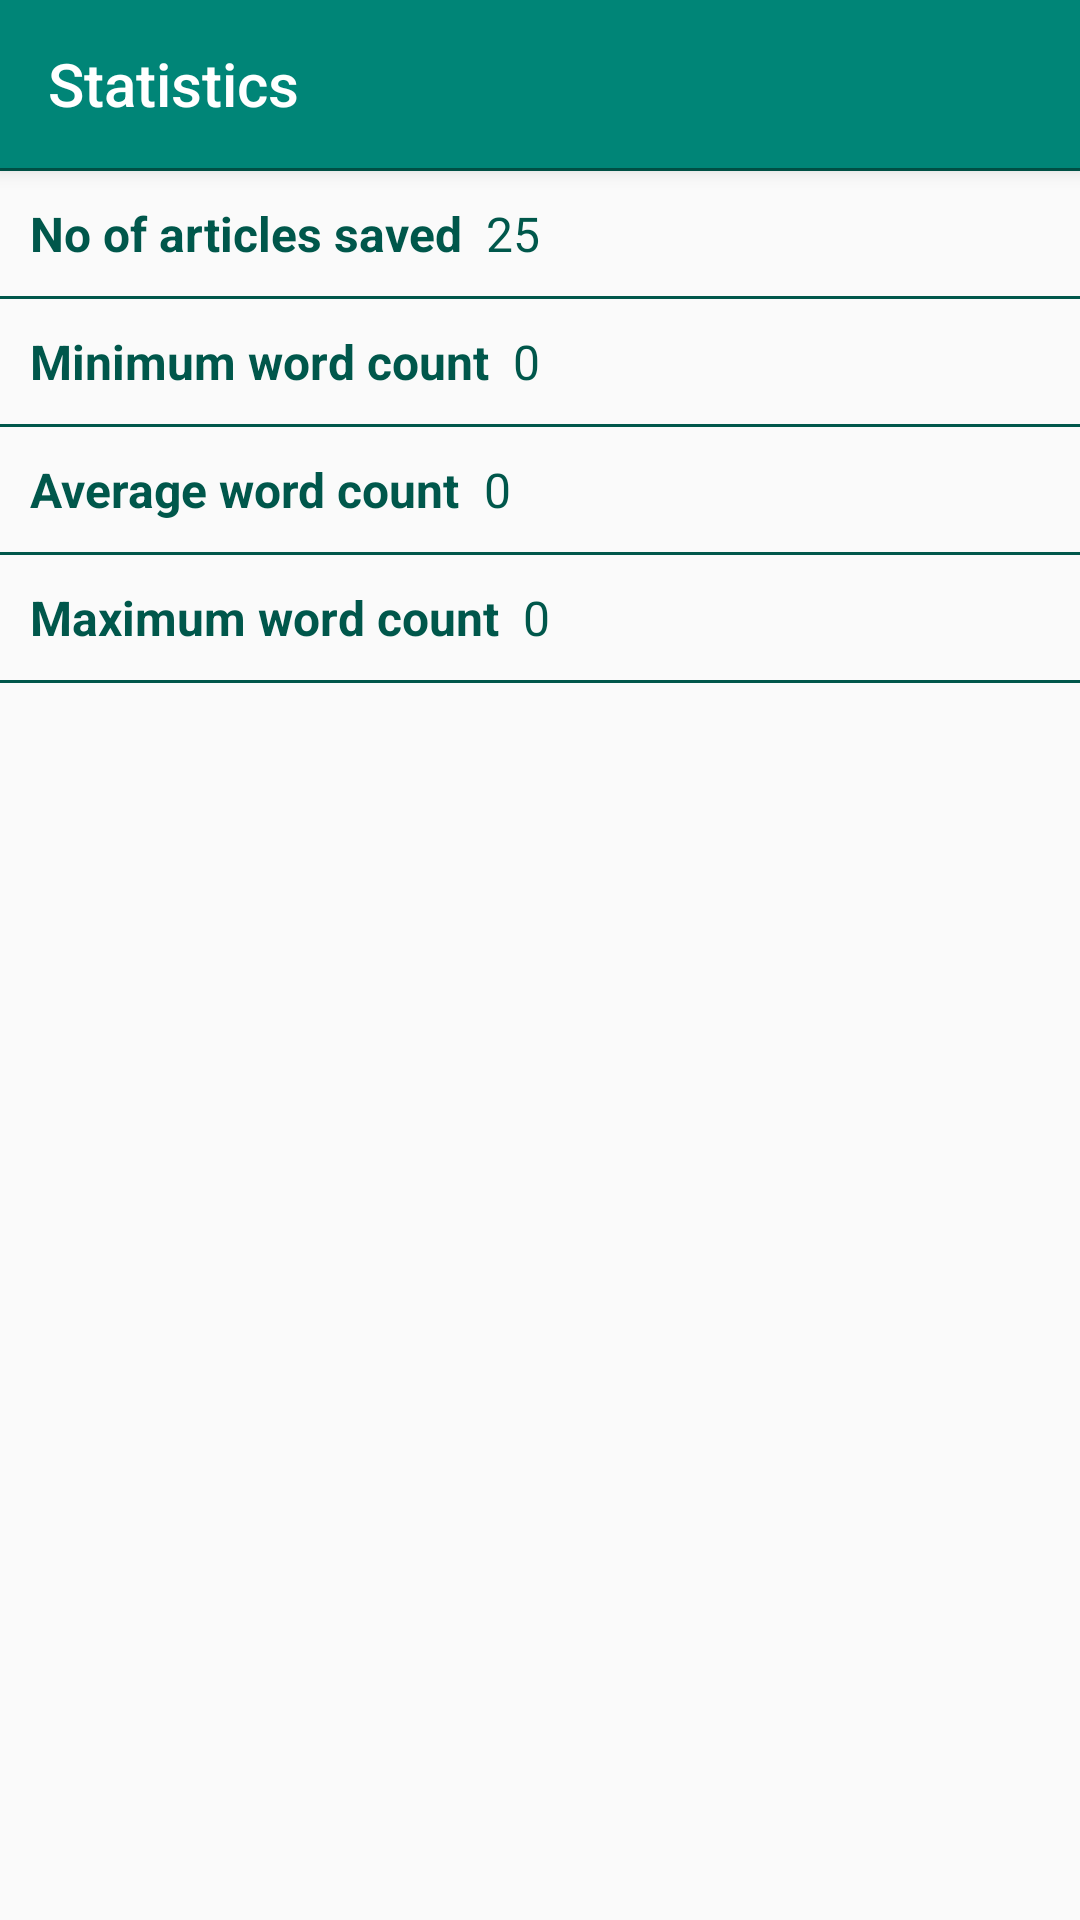

This screen was rendered from an Android layout file. Write that file and the resources it references.
<!-- AndroidManifest.xml: application theme AppTheme -->
<!-- res/layout/cbc_activity_statistics.xml -->
<?xml version="1.0" encoding="utf-8"?>
<LinearLayout xmlns:android="http://schemas.android.com/apk/res/android"
    xmlns:app="http://schemas.android.com/apk/res-auto"
    xmlns:tools="http://schemas.android.com/tools"
    android:layout_width="match_parent"
    android:layout_height="match_parent"
    android:orientation="vertical"
    tools:context=".cbc.CBCStatisticsActivity">

    <Toolbar
        android:id="@+id/toolbar"
        android:layout_width="match_parent"
        android:layout_height="?attr/actionBarSize"
        android:background="?attr/colorPrimary"
        android:elevation="4dp"
        android:theme="@style/AppTheme.Toolbar"
        android:title="Statistics"
        app:popupTheme="@style/ThemeOverlay.AppCompat.Light" />

    <TextView
        android:id="@+id/tvNotFound"
        android:layout_width="match_parent"
        android:layout_height="match_parent"
        android:gravity="center"
        android:padding="10dp"
        android:text="@string/cbc_sugg_save"
        android:textColor="@color/colorPrimaryDark"
        android:textSize="18sp"
        android:textStyle="bold"
        android:visibility="gone" />

    <ScrollView
        android:layout_width="match_parent"
        android:layout_height="wrap_content">

        <LinearLayout
            android:layout_width="match_parent"
            android:layout_height="wrap_content"
            android:orientation="vertical">

            <View
                android:layout_width="match_parent"
                android:layout_height="1dp"
                android:background="@color/colorPrimaryDark" />

            <LinearLayout
                android:layout_width="match_parent"
                android:layout_height="wrap_content"
                android:orientation="horizontal"
                android:padding="10dp">

                <TextView
                    android:layout_width="wrap_content"
                    android:layout_height="wrap_content"
                    android:text="No of articles saved"
                    android:textColor="@color/colorPrimaryDark"
                    android:textSize="16sp"
                    android:textStyle="bold" />

                <TextView
                    android:id="@+id/tvTotalNewsCount"
                    android:layout_width="wrap_content"
                    android:layout_height="wrap_content"
                    android:layout_marginStart="8dp"
                    android:text="25"
                    android:textColor="@color/colorPrimaryDark"
                    android:textSize="16sp" />
            </LinearLayout>

            <View
                android:layout_width="match_parent"
                android:layout_height="1dp"
                android:background="@color/colorPrimaryDark" />

            <LinearLayout
                android:layout_width="match_parent"
                android:layout_height="wrap_content"
                android:orientation="horizontal"
                android:padding="10dp">

                <TextView
                    android:layout_width="wrap_content"
                    android:layout_height="wrap_content"
                    android:text="@string/cbc_stat_min_word_count"
                    android:textColor="@color/colorPrimaryDark"
                    android:textSize="16sp"
                    android:textStyle="bold" />

                <TextView
                    android:id="@+id/tvMinWordCount"
                    android:layout_width="wrap_content"
                    android:layout_height="wrap_content"
                    android:layout_marginStart="8dp"
                    android:text="0"
                    android:textColor="@color/colorPrimaryDark"
                    android:textSize="16sp" />

            </LinearLayout>

            <View
                android:layout_width="match_parent"
                android:layout_height="1dp"
                android:background="@color/colorPrimaryDark" />

            <LinearLayout
                android:layout_width="match_parent"
                android:layout_height="wrap_content"
                android:orientation="horizontal"
                android:padding="10dp">

                <TextView
                    android:layout_width="wrap_content"
                    android:layout_height="wrap_content"
                    android:text="@string/cbc_stat_avg_word_count"
                    android:textColor="@color/colorPrimaryDark"
                    android:textSize="16sp"
                    android:textStyle="bold" />

                <TextView
                    android:id="@+id/tvAvgWordCount"
                    android:layout_width="wrap_content"
                    android:layout_height="wrap_content"
                    android:layout_marginStart="8dp"
                    android:text="0"
                    android:textColor="@color/colorPrimaryDark"
                    android:textSize="16sp" />

            </LinearLayout>

            <View
                android:layout_width="match_parent"
                android:layout_height="1dp"
                android:background="@color/colorPrimaryDark" />

            <LinearLayout
                android:layout_width="match_parent"
                android:layout_height="wrap_content"
                android:orientation="horizontal"
                android:padding="10dp">

                <TextView
                    android:layout_width="wrap_content"
                    android:layout_height="wrap_content"
                    android:text="@string/cbc_stat_max_word_count"
                    android:textColor="@color/colorPrimaryDark"
                    android:textSize="16sp"
                    android:textStyle="bold" />

                <TextView
                    android:id="@+id/tvMaxWordCount"
                    android:layout_width="wrap_content"
                    android:layout_height="wrap_content"
                    android:layout_marginStart="8dp"
                    android:text="0"
                    android:textColor="@color/colorPrimaryDark"
                    android:textSize="16sp" />

            </LinearLayout>

            <View
                android:layout_width="match_parent"
                android:layout_height="1dp"
                android:background="@color/colorPrimaryDark" />
        </LinearLayout>
    </ScrollView>
</LinearLayout>
<!-- resources referenced by this layout -->
<resources>
  <color name="colorPrimaryDark">#00574B</color>
  <string name="cbc_stat_avg_word_count">Average word count</string>
  <string name="cbc_stat_max_word_count">Maximum word count</string>
  <string name="cbc_stat_min_word_count">Minimum word count</string>
  <string name="cbc_sugg_save">Save articles offline to view statistics!</string>
  <style name="AppTheme.Toolbar">
          <item name="android:titleTextColor">@color/whiteColor</item>
          <item name="android:textColorSecondary">@color/whiteColor</item>
      </style>
  <style name="AppTheme" parent="Theme.AppCompat.Light.DarkActionBar">
          
          <item name="colorPrimary">@color/colorPrimary</item>
          <item name="colorPrimaryDark">@color/colorPrimaryDark</item>
          <item name="colorAccent">@color/colorAccent</item>
      </style>
  <color name="whiteColor">#FFFFFF</color>
  <color name="colorPrimary">#008577</color>
  <color name="colorAccent">#D81B60</color>
</resources>
